Run: headless pygame with SDL's dummy video driver; simulated clock (each Clock.tick advances the game by its frame time, no real sleeping); random seed 0; keys injected as events and as key.get_pressed() state; no mouse input.
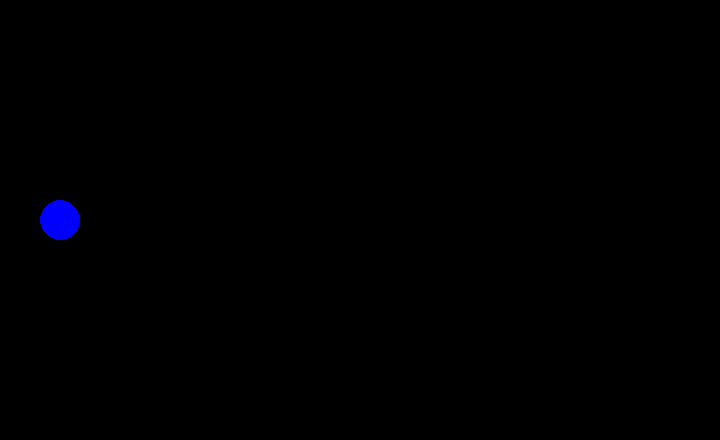
Frame 1 of 4 · flips 1–60 · no input
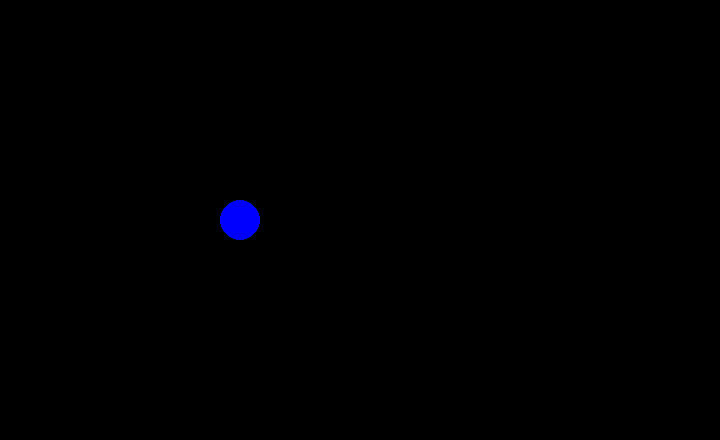
Frame 2 of 4 · flips 61–180 · tapped SPACE, RETURN · held RIGHT (→), D
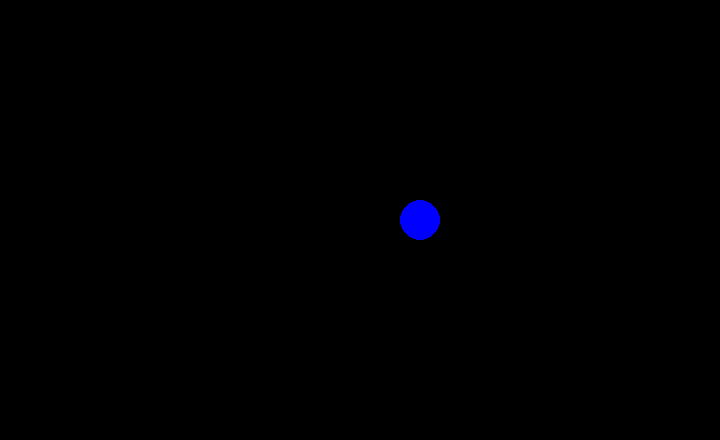
Frame 3 of 4 · flips 181–300 · held DOWN (↓), S
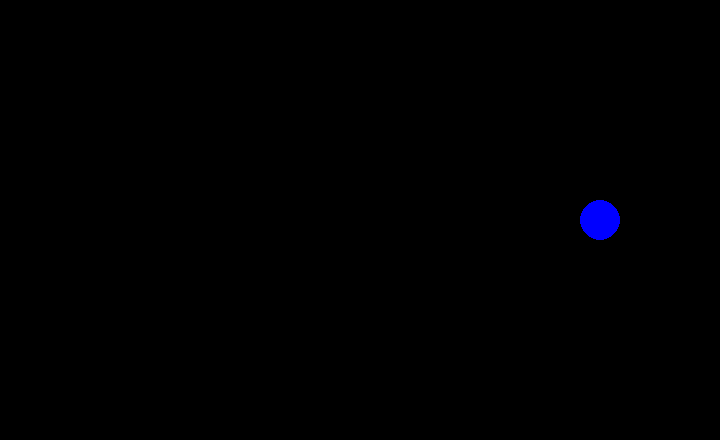
Frame 4 of 4 · flips 301–420 · held LEFT (←), A, UP (↑), W

The pygame program that drew these frames:

import pygame

#pygame initialization boilerplate
pygame.init()
screen = pygame.display.set_mode((720,440))
clock = pygame.time.Clock()
running = True
dt = 0

# ***** CLASS DEFINITION *****
class Object:
    """This is the base object of my game. It is drawn in game as a circle"""
    def __init__(self):
        self.radius = 20.0
        self.position = pygame.Vector2(screen.get_width() / 2, screen.get_height() / 2)
        self.color = "blue"
        self.mass = 1.0

    # call draw() to automatically draw the circle with it's current attributes
    def draw(self):
        pygame.draw.circle(surface=screen, color=self.color, center=self.position, radius=self.radius)

    # radius can be a floating point value
    def setRadius(self, r):
        self.radius = r
    
    # x and y should be integers (i think)
    def setPosition(self, x, y):
        self.position = pygame.Vector2(x, y)

    # mass should be a floating point value
    def setMass(self, m):
        self.mass = m

    def setColor(self, c):
        self.color = c
    

myCircle = Object()

# ***** GAME LOOP *****
while running:
    # pygame.QUIT means the user closed the window
    for event in pygame.event.get():
        if event.type == pygame.QUIT:
            running = False
    
    # wipe away anything from the previous frame
    screen.fill("black")

    # *** RENDER THE GAME HERE ***
    myCircle.draw()
    myCircle.position.x += 20

    if (myCircle.position.x > screen.get_width()):
        myCircle.position.x = 0

    # flip() display to send work to the screen
    pygame.display.flip()

    # limit to 60 fps
    dt = clock.tick(60) / 1000

pygame.quit()
